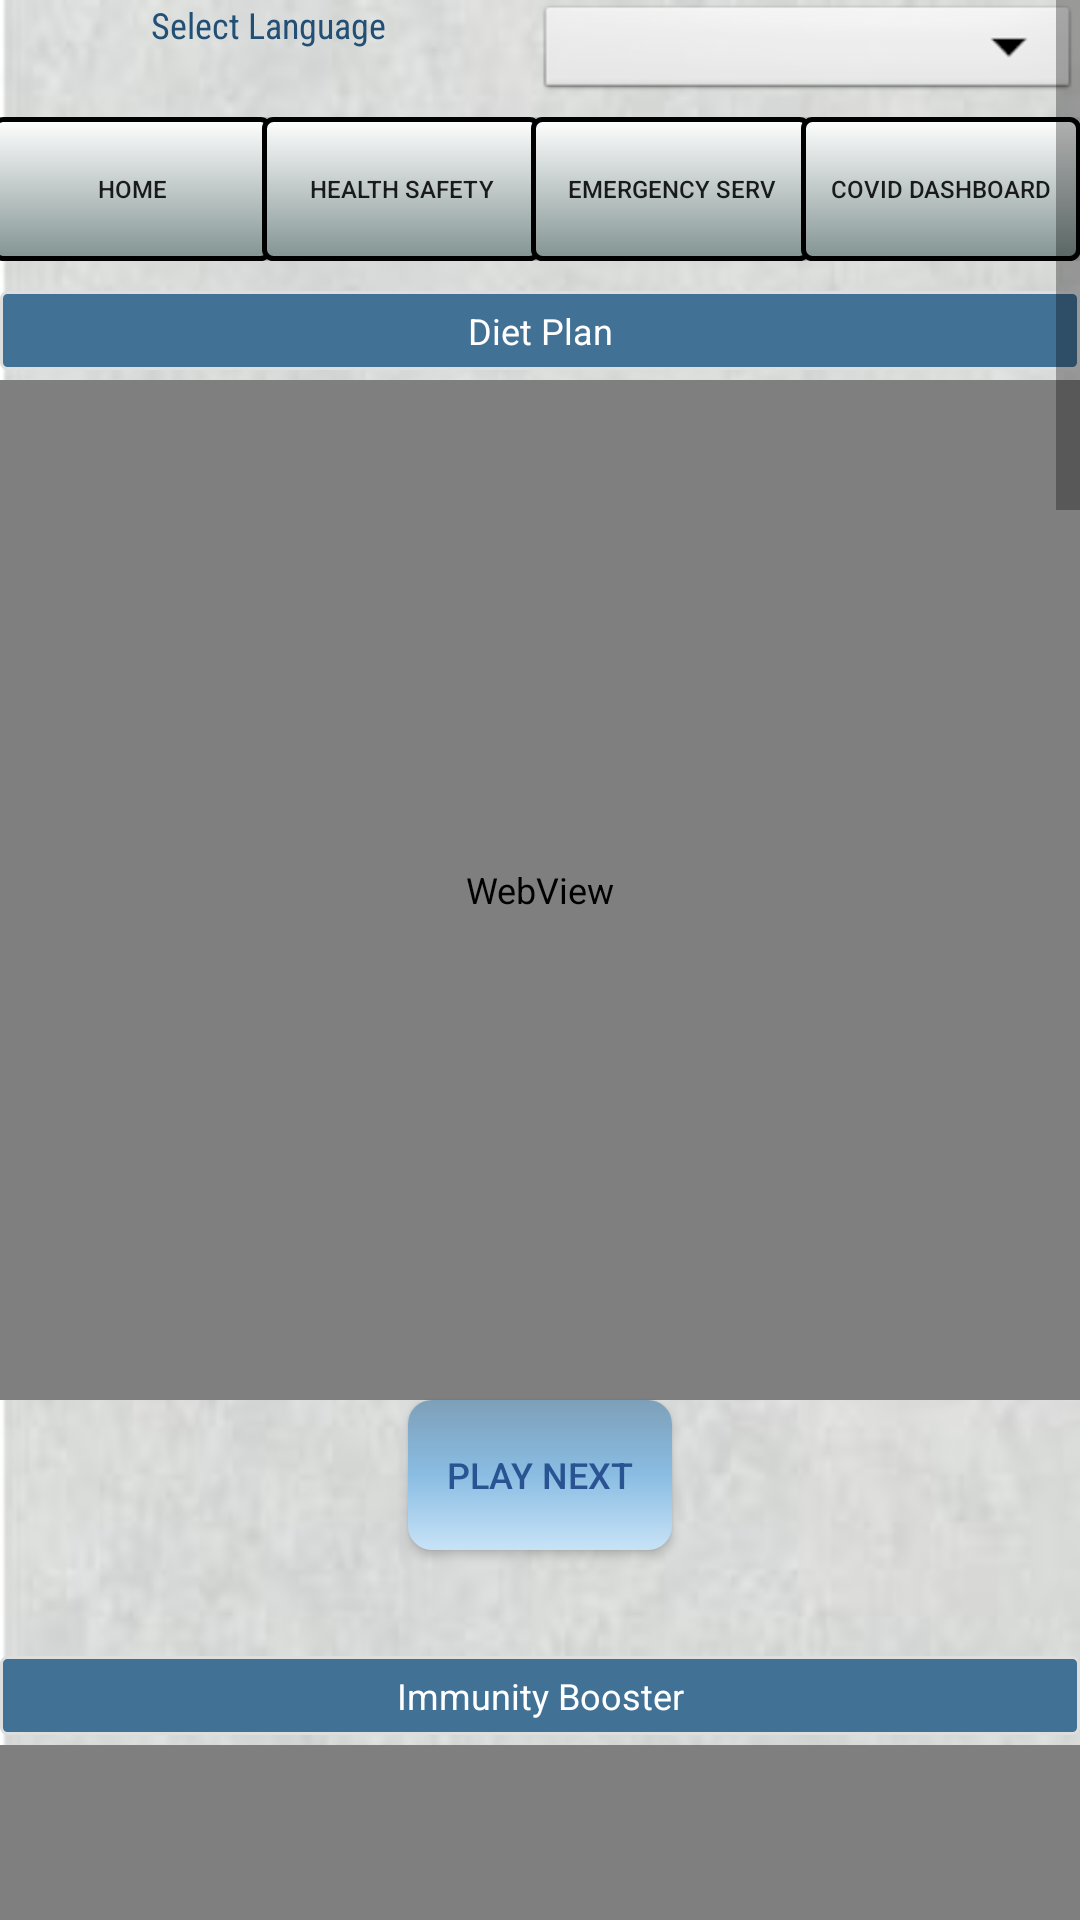

Reconstruct the res/layout file that produces this screen, plus the resources it refers to.
<!-- AndroidManifest.xml: application theme AppTheme -->
<!-- res/layout/activity_main.xml -->
<?xml version="1.0" encoding="utf-8"?>
<ScrollView xmlns:android="http://schemas.android.com/apk/res/android"
    xmlns:app="http://schemas.android.com/apk/res-auto"
    xmlns:tools="http://schemas.android.com/tools"
    android:id="@+id/Scroll1"
    android:layout_width="match_parent"
    android:layout_height="wrap_content">

    <LinearLayout
        android:id="@+id/Linear1"
        android:layout_width="match_parent"
        android:layout_height="wrap_content"
        android:orientation="vertical">

        <TableRow
            android:layout_width="match_parent"
            android:layout_height="39dp">

            <TextView
                android:id="@+id/appName"
                android:layout_width="wrap_content"
                android:layout_height="wrap_content"
                android:layout_weight="1"
                android:fontFamily="sans-serif-condensed"
                android:text="@string/app_chooselang"
                android:textAlignment="center"
                android:textAppearance="@style/TextAppearance.AppCompat.Body1"
                android:textColor="#214f75"  />

            <Spinner
                android:id="@+id/spinner1"
                android:layout_width="wrap_content"
                android:layout_height="35dp"
                android:layout_gravity="end"
                android:layout_marginTop="25dp"
                android:layout_weight="1"
                android:background="@android:drawable/btn_dropdown"
                android:spinnerMode="dropdown" />
        </TableRow>


        <include layout="@layout/top_menu" />


        <LinearLayout
            android:id="@+id/constrantid"
            android:layout_width="match_parent"
            android:layout_height="match_parent"
            android:layout_gravity="center"
            android:layout_marginTop="10dp"
            android:background="@android:color/transparent"
            android:orientation="vertical"
            android:verticalScrollbarPosition="left"
            tools:context=".MainActivity">


            <androidx.appcompat.widget.AppCompatTextView
                android:layout_width="match_parent"
                android:layout_height="wrap_content"
                android:layout_gravity="center"
                android:layout_marginBottom="-52dp"
                android:background="@drawable/textborder"
                android:padding="5dp"
                android:text="@string/app_Diet"
                android:textAlignment="center"
                android:textColor="@android:color/white" />

            <WebView
                android:id="@+id/mWebView1"
                android:layout_width="match_parent"
                android:layout_height="340dp"
                android:layout_gravity="center"
                android:layout_marginTop="55dp"
                tools:visibility="visible" />

            <Button
                android:id="@+id/btnDiet"
                style="@style/Widget.AppCompat.Button.Colored"
                android:layout_width="wrap_content"
                android:layout_height="50dp"
                android:layout_gravity="center"
                android:background="@drawable/buttonstyletwo"
                android:onClick="PlayNexDietVideo"
                android:text="@string/app_playnxtbtn"
                android:textColor="@color/colorPrimaryDark" />


        </LinearLayout>

        <LinearLayout
            android:id="@+id/constrantid2"
            android:layout_width="match_parent"
            android:layout_height="match_parent"
            android:layout_gravity="center"
            android:layout_marginTop="10dp"
            android:background="@android:color/transparent"
            android:orientation="vertical"
            android:verticalScrollbarPosition="left">

            <androidx.appcompat.widget.AppCompatTextView
                android:layout_width="match_parent"
                android:layout_height="wrap_content"
                android:layout_gravity="center"
                android:layout_marginBottom="-52dp"
                android:background="@drawable/textborder"
                android:padding="5dp"
                android:text="@string/app_Imm"
                android:textAlignment="center"
                android:textColor="@android:color/white"/>

            <WebView
                android:id="@+id/mWebView2"
                android:layout_width="match_parent"
                android:layout_height="340dp"
                android:layout_marginTop="55dp"
                tools:visibility="visible" />

            <Button
                android:id="@+id/btnImm"
                style="@style/Widget.AppCompat.Button.Colored"
                android:layout_width="wrap_content"
                android:layout_height="50dp"
                android:layout_gravity="center"
                android:background="@drawable/buttonstyletwo"
                android:onClick="PlayNexImmVideo"
                android:text="@string/app_playnxtbtn"
                android:textColor="@color/colorPrimaryDark"
                android:visibility="visible" />
        </LinearLayout>

        <LinearLayout
            android:id="@+id/constrantid3"
            android:layout_width="match_parent"
            android:layout_height="match_parent"
            android:layout_gravity="center"
            android:layout_marginTop="10dp"
            android:background="@android:color/transparent"
            android:orientation="vertical"
            android:verticalScrollbarPosition="left"
            tools:context=".MainActivity">

            <androidx.appcompat.widget.AppCompatTextView
                android:layout_width="match_parent"
                android:layout_height="wrap_content"
                android:layout_gravity="center"
                android:layout_marginBottom="-52dp"
                android:background="@drawable/textborder"
                android:padding="5dp"
                android:text="@string/app_HomeRe"
                android:textAlignment="center"
                android:textColor="@android:color/white" />

            <WebView
                android:id="@+id/mWebView3"
                android:layout_width="match_parent"
                android:layout_height="340dp"
                android:layout_marginTop="55dp"
                android:visibility="visible" />

            <Button
                android:id="@+id/btnRem"
                style="@style/Widget.AppCompat.Button.Colored"
                android:layout_width="wrap_content"
                android:layout_height="50dp"
                android:layout_gravity="center"
                android:background="@drawable/buttonstyletwo"
                android:onClick="PlayNexRemVideo"
                android:text="@string/app_playnxtbtn"
                android:textColor="@color/colorPrimaryDark"
                android:visibility="visible" />
        </LinearLayout>

        <LinearLayout
            android:id="@+id/constrantid4"
            android:layout_width="match_parent"
            android:layout_height="match_parent"
            android:layout_gravity="center"
            android:layout_marginTop="10dp"
            android:background="@android:color/transparent"
            android:orientation="vertical"
            android:verticalScrollbarPosition="left"
            tools:context=".MainActivity">

            <androidx.appcompat.widget.AppCompatTextView
                android:layout_width="match_parent"
                android:layout_height="wrap_content"
                android:layout_gravity="center"
                android:layout_marginBottom="-52dp"
                android:background="@drawable/textborder"
                android:padding="5dp"
                android:text="@string/app_Cov"
                android:textAlignment="center"
                android:textColor="@android:color/white" />


            <WebView
                android:id="@+id/mWebView4"
                android:layout_width="match_parent"
                android:layout_height="340dp"
                android:layout_marginTop="55dp"
                tools:visibility="visible" />

            <Button
                android:id="@+id/btnExp"
                style="@style/Widget.AppCompat.Button.Colored"
                android:layout_width="wrap_content"
                android:layout_height="50dp"
                android:layout_gravity="center"
                android:background="@drawable/buttonstyletwo"
                android:onClick="PlayNexExpVideo"
                android:text="@string/app_playnxtbtn"
                android:textColor="@color/colorPrimaryDark"
                android:visibility="visible" />
        </LinearLayout>

        <LinearLayout
            android:id="@+id/constrantid5"
            android:layout_height="match_parent"
            android:layout_width="match_parent"
            android:layout_marginTop="10dp"
            android:layout_gravity="center"
            android:background="@android:color/transparent"
            android:orientation="vertical"
            android:verticalScrollbarPosition="left"
            tools:context=".MainActivity">


            <androidx.appcompat.widget.AppCompatTextView
                android:layout_width="match_parent"
                android:layout_height="wrap_content"
                android:layout_gravity="center"
                android:layout_marginBottom="-52dp"
                android:background="@drawable/textborder"
                android:padding="5dp"
                android:text="@string/app_Med"
                android:textAlignment="center"
                android:textColor="@android:color/white" />

            <WebView
                android:id="@+id/mWebView5"
                android:layout_width="match_parent"
                android:layout_height="340dp"
                android:layout_marginTop="55dp"
                tools:visibility="visible" />
            <Button
                android:id="@+id/btnMed"
                android:layout_width="wrap_content"
                android:layout_height="50dp"
                android:background="@drawable/buttonstyletwo"
                style="@style/Widget.AppCompat.Button.Colored"
                android:onClick="PlayNexMedVideo"
                android:textColor="@color/colorPrimaryDark"
                android:text="@string/app_playnxtbtn"
                android:visibility="visible"
                android:layout_gravity="center"
                />
        </LinearLayout>
        <include layout="@layout/bottomdisclaimmenu"
            android:layout_gravity="center|bottom"
            android:layout_height="wrap_content"
            android:layout_width="wrap_content"/>
    </LinearLayout>
</ScrollView>
<!-- res/layout/top_menu.xml (included above) -->
<?xml version="1.0" encoding="utf-8"?>
<FrameLayout
    xmlns:android="http://schemas.android.com/apk/res/android" android:layout_width="match_parent"
    android:layout_height="match_parent"
    android:id="@+id/Menu">

    <TableRow
        android:id="@+id/toolbar"
        android:layout_width="match_parent"
        android:layout_height="wrap_content">

        <Button
            android:id="@+id/btn_home"
            android:layout_width="1dp"
            android:layout_height="wrap_content"
            android:layout_marginLeft="-3dp"
            android:layout_marginRight="-1dp"
            android:layout_weight="0.1"
            android:text="@string/app_Home"
            android:textSize="8sp"
            android:background="@drawable/mybutton"
            android:onClick="GotoHome"/>

        <Button
            android:id="@+id/btn_Health"
            android:layout_width="1dp"
            android:layout_height="wrap_content"
            android:layout_marginLeft="-3dp"
            android:layout_marginRight="-1dp"
            android:layout_weight="0.1"
            android:background="@drawable/mybutton"
            android:onClick="GotoHealth"
            android:text="@string/app_Health"
            android:textSize="8sp" />

        <Button
            android:id="@+id/btn_Emer"
            android:layout_width="1dp"
            android:layout_height="wrap_content"
            android:layout_marginLeft="-3dp"
            android:layout_marginRight="-1dp"
            android:layout_weight="0.1"
            android:text="@string/app_Emer"
            android:textSize="8sp"
            android:onClick="GotoEmer"
            android:background="@drawable/mybutton"
            />

        <Button
            android:id="@+id/btn_local"
            android:layout_width="1dp"
            android:layout_height="wrap_content"
            android:layout_marginLeft="-3dp"
            android:layout_marginRight="-1dp"
            android:layout_weight="0.1"
            android:clickable="true"
            android:text="@string/app_Local"
            android:textSize="8sp"
            android:background="@drawable/mybutton"
            android:onClick="GotoLocal"/>
    </TableRow>

</FrameLayout>
<!-- res/layout/bottomdisclaimmenu.xml (included above) -->
<?xml version="1.0" encoding="utf-8"?>
<FrameLayout
    xmlns:android="http://schemas.android.com/apk/res/android" android:layout_width="match_parent"
    android:layout_height="wrap_content"
    android:id="@+id/Menu">

    <TableRow
        android:id="@+id/toolbar"
        android:layout_width="match_parent"
        android:layout_height="wrap_content">

        <Button
            android:id="@+id/btn_terms"
            android:layout_width="161dp"
            android:layout_height="wrap_content"
            android:layout_marginLeft="-3dp"
            android:layout_marginRight="-1dp"
            android:layout_weight="0.1"
            android:background="@android:color/transparent"
            android:onClick="GotoTerms"
            android:text="@string/app_terms"
            android:textSize="8sp" />

        <Button
            android:id="@+id/btn_privacy"
            android:layout_width="wrap_content"
            android:layout_height="wrap_content"
            android:layout_marginLeft="-3dp"
            android:layout_marginRight="-1dp"
            android:layout_weight="0.1"
            android:background="@android:color/transparent"
            android:onClick="GotoPrivacy"
            android:text="@string/app_privacy"
            android:textSize="8sp"/>

        <Button
            android:id="@+id/btn_disclaimer"
            android:layout_width="99dp"
            android:layout_height="match_parent"
            android:layout_marginLeft="-3dp"
            android:layout_marginRight="-1dp"
            android:layout_weight="0.1"
            android:background="@android:color/transparent"
            android:onClick="GotoDisclaimer"
            android:text="@string/app_disclaimer"
            android:textSize="8sp" />

    </TableRow>

</FrameLayout>
<!-- resources referenced by this layout -->
<resources>
  <color name="colorPrimaryDark">#295391</color>
  <!-- drawable buttonstyletwo (drawable) -->
  <?xml version="1.0" encoding="utf-8"?>
  <shape xmlns:android="http://schemas.android.com/apk/res/android"
      android:shape="rectangle">
  
      <corners android:radius="8dp" />
      <gradient
          android:angle="90"
          android:startColor="#c8e3f7"
          android:centerColor="#8abde3"
          android:endColor="#7da0ba" />
  
  
  </shape>
  <!-- drawable mybutton (drawable) -->
  <?xml version="1.0" encoding="utf-8"?>
  <shape xmlns:android="http://schemas.android.com/apk/res/android">
      <solid
          android:color="#dcdee0" >
      </solid>
  
      
      <stroke
          android:width="1dp"
          android:color="#edf2ee" >
      </stroke>
  
  </shape>
  <!-- drawable textborder (drawable) -->
  <?xml version="1.0" encoding="utf-8"?>
  <shape xmlns:android="http://schemas.android.com/apk/res/android"
      android:shape="rectangle" >
  
      
      <solid
          android:color="#427196" >
      </solid>
  
      
      <stroke
          android:width="1dp"
          android:color="#dedede" >
      </stroke>
  
      
      <corners
          android:radius="2dp"   >
      </corners>
  
  
  </shape>
  <string name="app_Cov">Covid-19 Experience</string>
  <string name="app_Diet">Diet Plan</string>
  <string name="app_Emer">Emergency Serv</string>
  <string name="app_Health">Health Safety</string>
  <string name="app_Home">Home</string>
  <string name="app_HomeRe">Home Remedies</string>
  <string name="app_Imm">Immunity Booster</string>
  <string name="app_Local">Covid Dashboard</string>
  <string name="app_Med">Meditation Videos</string>
  <string name="app_chooselang">Select Language</string>
  <string name="app_disclaimer">Disclaimer</string>
  <string name="app_playnxtbtn">Play Next</string>
  <string name="app_privacy">Privacy Policy</string>
  <string name="app_terms">Terms and Conditions</string>
  <style name="AppTheme" parent="Theme.AppCompat.Light.DarkActionBar">
          
          <item name="colorPrimary">#295391</item>
          <item name="colorPrimaryDark">#295391</item>
          <item name="colorAccent">@color/colorAccent</item>
          <item name="android:windowBackground">@drawable/newbg10</item>
          <item name="android:textSize">12sp</item>
          <item name="android:scrollbarStyle">outsideOverlay</item>
          <item name="android:scrollbarSize">8dp</item>
      </style>
  <color name="colorAccent">#03DAC5</color>
  <!-- drawable newbg10: jpg bitmap (drawable, 15277 bytes) -->
</resources>
